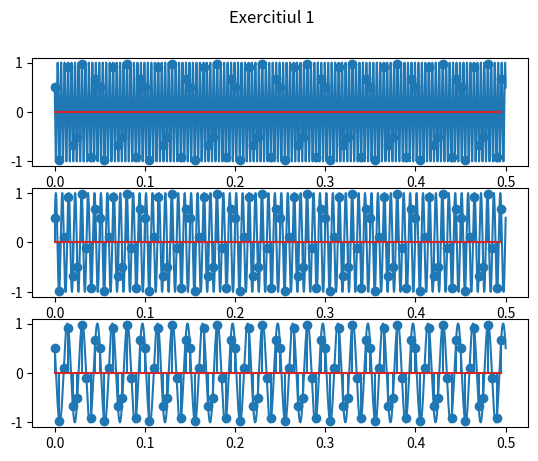

Reproduce this figure in Python.
# ex1
import numpy as np
import matplotlib.pyplot as plt

# punctul b
def x(t):
    return np.cos(520 * np.pi * t + np.pi / 3)

def y(t):
    return np.cos(280 * np.pi * t - np.pi / 3)

def z(t):
    return np.cos(120 * np.pi * t + np.pi / 3)
# punctul a
timp = np.linspace(0, 0.5, int(1/0.00005))
# punctul c
timp_esantion = np.arange(0, 0.5, 1/200)
n = 3

# punctul b, c
fig, axs = plt.subplots(n)
fig.suptitle('Exercitiul 1')
axs[0].plot(timp,x(timp))
axs[0].stem(timp_esantion, x(timp_esantion))
axs[1].plot(timp,y(timp))
axs[1].stem(timp_esantion, y(timp_esantion))
axs[2].plot(timp,z(timp))
axs[2].stem(timp_esantion, z(timp_esantion))
plt.show()
